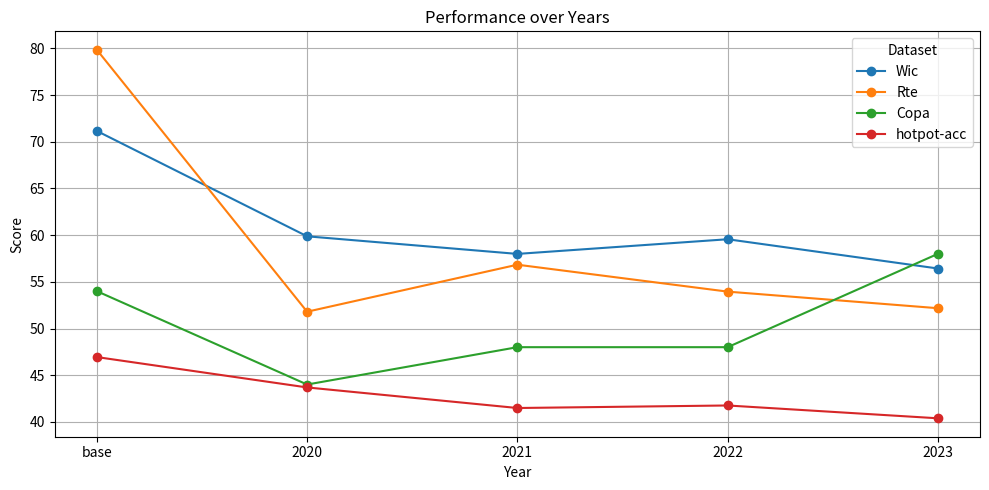

This figure's Python source: (Note: this script raises an exception after producing the figure.)
import pandas as pd
import matplotlib.pyplot as plt

# Data provided by the user
data = {
    "dataset": ["Wic", "Rte", "Copa", "hotpot-acc"],
    "base": [71.15987461, 79.85611511, 54, 46.94119641],
    "2020": [59.87460815, 51.79856115, 44, 43.68751059],
    "2021": [57.99, 56.834532, 48, 41.484494],
    "2022": [59.56112, 53.95, 48, 41.75563464],
    "2023": [56.42633229, 52.17391, 58, 40.3829]
}

# Create a DataFrame
df = pd.DataFrame(data)

# Setting the 'dataset' column as the index
df.set_index('dataset', inplace=True)

# Transposing the DataFrame to have years as the x-axis and datasets as lines
df = df.transpose()

# Plotting the data
plt.figure(figsize=(10, 5))
for column in df.columns:
    plt.plot(df.index, df[column], marker='o', label=column)

plt.title('Performance over Years')
plt.xlabel('Year')
plt.ylabel('Score')
plt.legend(title='Dataset')
plt.grid(True)
plt.tight_layout()
plt.savefig()
plt.show()



